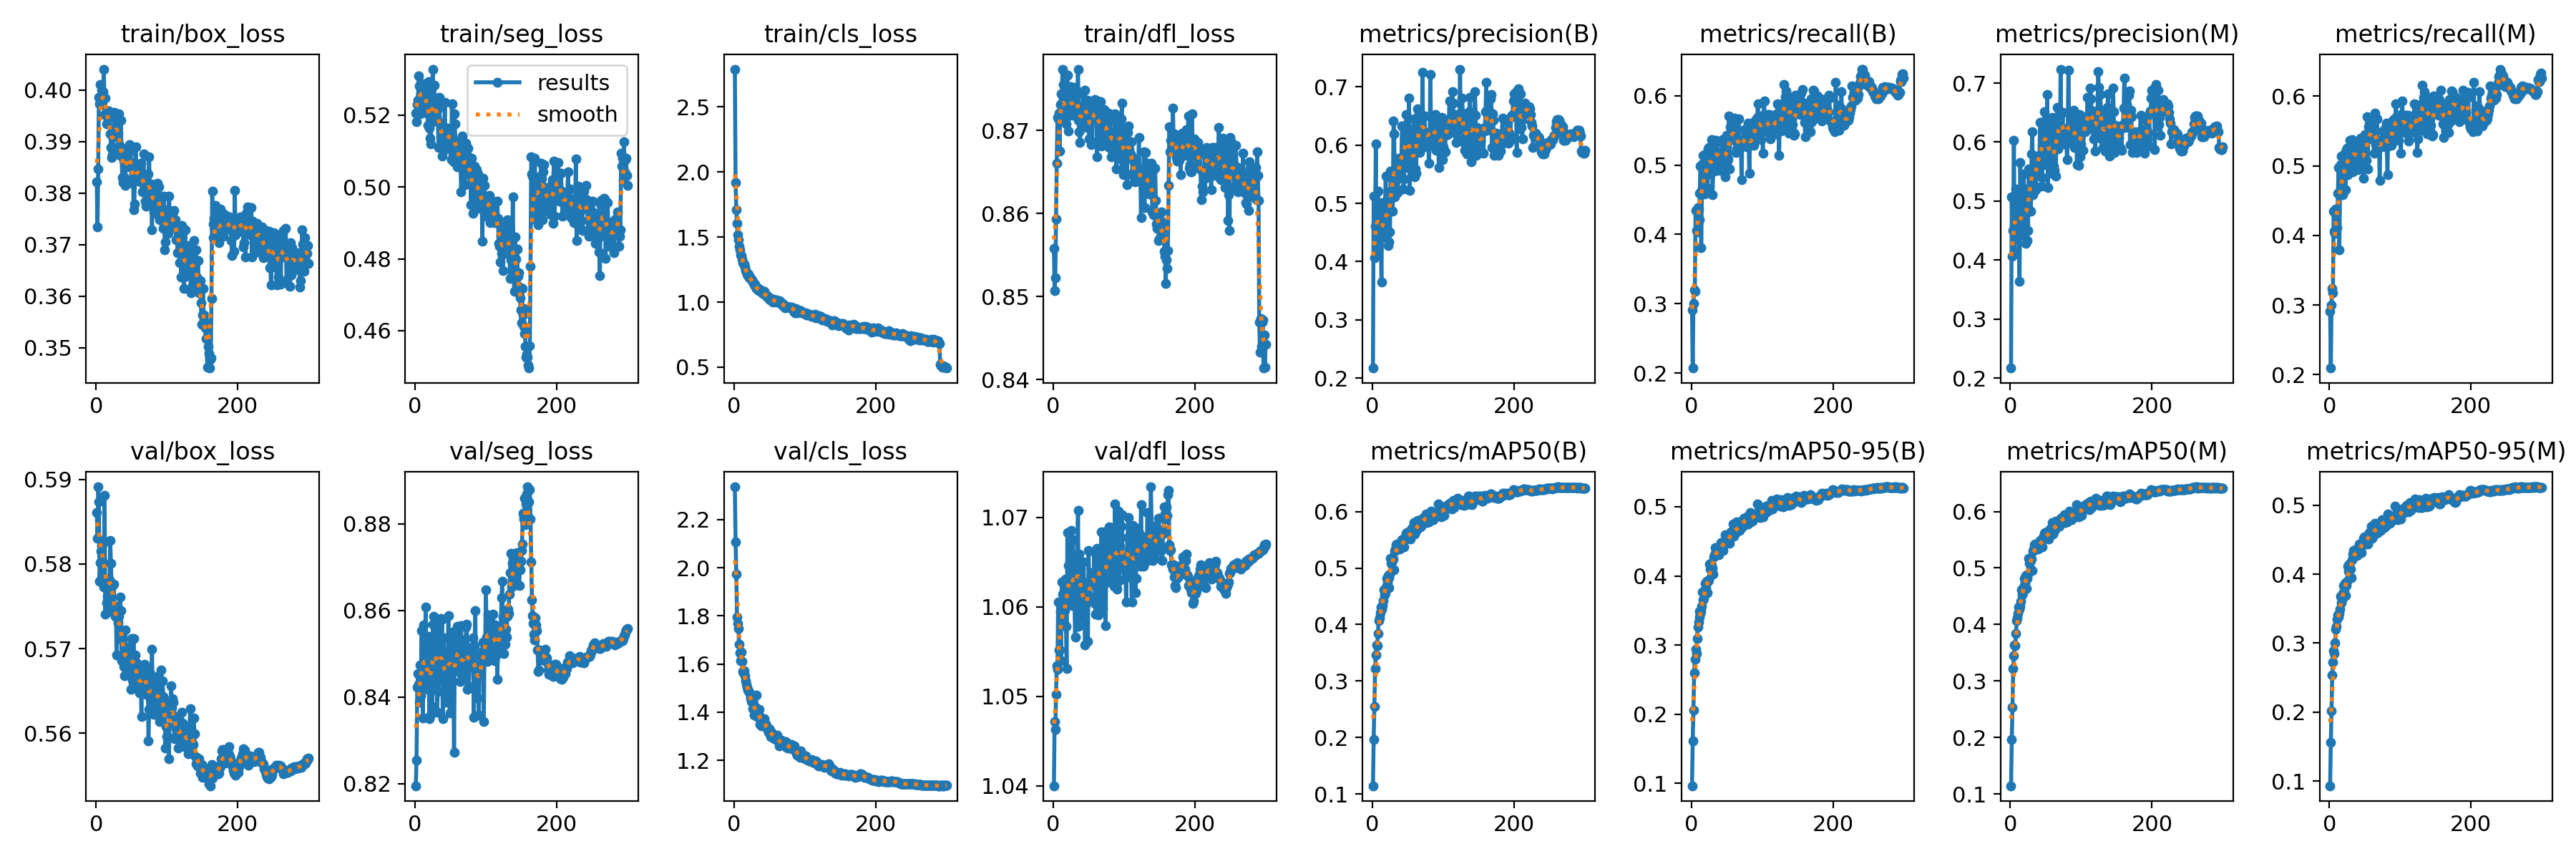

The data file committed next to this chart (first rows):
epoch, train/box_loss, train/seg_loss, train/cls_loss, train/dfl_loss, metrics/precision(B), metrics/recall(B), metrics/mAP50(B), metrics/mAP50-95(B), metrics/precision(M), metrics/recall(M), metrics/mAP50(M), metrics/mAP50-95(M), val/box_loss, val/seg_loss, val/cls_loss, val/dfl_loss, lr/pg0, lr/pg1, lr/pg2
1, 0.3822, 0.5206, 2.791, 0.8558, 0.217, 0.2909, 0.1144, 0.0964, 0.2171, 0.2913, 0.1144, 0.09321, 0.5861, 0.8196, 2.336, 1.04, 0.07006, 0.003326, 0.003326
2, 0.3735, 0.5181, 1.917, 0.8507, 0.5129, 0.2071, 0.1968, 0.161, 0.5066, 0.2095, 0.196, 0.156, 0.5831, 0.8255, 2.107, 1.047, 0.04004, 0.006638, 0.006638
3, 0.3847, 0.523, 1.713, 0.8523, 0.4068, 0.3006, 0.2545, 0.2055, 0.4065, 0.3004, 0.2539, 0.2016, 0.5891, 0.8422, 1.973, 1.046, 0.009997, 0.009927, 0.009927
4, 0.3985, 0.5242, 1.603, 0.8593, 0.4602, 0.32, 0.3222, 0.2599, 0.4499, 0.3238, 0.322, 0.2537, 0.5873, 0.8454, 1.796, 1.05, 0.009901, 0.009901, 0.009901
5, 0.3973, 0.5308, 1.519, 0.8661, 0.6026, 0.3179, 0.3462, 0.2793, 0.6024, 0.3178, 0.3451, 0.2728, 0.578, 0.8429, 1.769, 1.053, 0.009901, 0.009901, 0.009901
6, 0.401, 0.5282, 1.48, 0.8716, 0.4147, 0.435, 0.3641, 0.2943, 0.4146, 0.4347, 0.3633, 0.2891, 0.5802, 0.8389, 1.747, 1.053, 0.009868, 0.009868, 0.009868
7, 0.3972, 0.5204, 1.429, 0.8714, 0.4481, 0.4059, 0.3626, 0.2881, 0.4479, 0.4056, 0.3624, 0.2845, 0.5815, 0.8474, 1.681, 1.06, 0.009835, 0.009835, 0.009835
8, 0.4, 0.5258, 1.402, 0.8721, 0.5208, 0.404, 0.3844, 0.3096, 0.5203, 0.4032, 0.3835, 0.3, 0.5821, 0.8403, 1.645, 1.055, 0.009802, 0.009802, 0.009802
9, 0.3995, 0.5275, 1.362, 0.8675, 0.4626, 0.4381, 0.4075, 0.3259, 0.4625, 0.4378, 0.4064, 0.3205, 0.5804, 0.8554, 1.613, 1.055, 0.009769, 0.009769, 0.009769
10, 0.3997, 0.5265, 1.36, 0.8731, 0.4611, 0.4365, 0.4121, 0.333, 0.4611, 0.4364, 0.4121, 0.3244, 0.5825, 0.8472, 1.648, 1.06, 0.009736, 0.009736, 0.009736
11, 0.404, 0.5287, 1.329, 0.8744, 0.4815, 0.4215, 0.4203, 0.34, 0.4833, 0.4108, 0.4192, 0.3343, 0.5773, 0.8352, 1.609, 1.054, 0.009703, 0.009703, 0.009703
12, 0.3952, 0.5224, 1.302, 0.8728, 0.444, 0.4598, 0.4309, 0.3483, 0.4446, 0.4604, 0.431, 0.3414, 0.5881, 0.8566, 1.568, 1.063, 0.00967, 0.00967, 0.00967
13, 0.3984, 0.5282, 1.298, 0.8774, 0.3646, 0.4982, 0.4271, 0.3455, 0.3644, 0.4976, 0.4268, 0.3382, 0.574, 0.8438, 1.564, 1.061, 0.009637, 0.009637, 0.009637
14, 0.3952, 0.5233, 1.291, 0.8755, 0.5012, 0.381, 0.4333, 0.3488, 0.5649, 0.3795, 0.4326, 0.343, 0.5775, 0.8534, 1.571, 1.058, 0.009604, 0.009604, 0.009604
15, 0.3934, 0.5271, 1.271, 0.8716, 0.4841, 0.4637, 0.4419, 0.3565, 0.4833, 0.4615, 0.4412, 0.3492, 0.5754, 0.8608, 1.55, 1.058, 0.009571, 0.009571, 0.009571
16, 0.3948, 0.5204, 1.242, 0.8719, 0.4586, 0.5012, 0.4618, 0.3771, 0.4573, 0.5015, 0.4606, 0.3674, 0.5762, 0.8426, 1.53, 1.06, 0.009538, 0.009538, 0.009538
17, 0.3959, 0.5281, 1.231, 0.8728, 0.4421, 0.514, 0.4528, 0.3655, 0.4423, 0.5143, 0.4527, 0.359, 0.5779, 0.8427, 1.517, 1.063, 0.009505, 0.009505, 0.009505
18, 0.396, 0.5171, 1.216, 0.8708, 0.4839, 0.4596, 0.4557, 0.3672, 0.4856, 0.4597, 0.4558, 0.3623, 0.5747, 0.8419, 1.504, 1.058, 0.009472, 0.009472, 0.009472
19, 0.3952, 0.5293, 1.206, 0.8722, 0.5463, 0.4582, 0.4668, 0.3789, 0.5463, 0.4583, 0.4659, 0.3718, 0.5781, 0.8541, 1.491, 1.053, 0.009439, 0.009439, 0.009439
20, 0.3915, 0.5164, 1.217, 0.8766, 0.4507, 0.4847, 0.4813, 0.3896, 0.4516, 0.4848, 0.4811, 0.3835, 0.5828, 0.8351, 1.49, 1.068, 0.009406, 0.009406, 0.009406
21, 0.3889, 0.5136, 1.186, 0.87, 0.508, 0.5061, 0.4744, 0.3825, 0.5081, 0.5061, 0.4742, 0.3743, 0.5801, 0.8357, 1.482, 1.065, 0.009373, 0.009373, 0.009373
22, 0.3869, 0.5119, 1.193, 0.8734, 0.4269, 0.5173, 0.4869, 0.3921, 0.4278, 0.518, 0.4864, 0.387, 0.5773, 0.8537, 1.476, 1.062, 0.00934, 0.00934, 0.00934
23, 0.3874, 0.5179, 1.179, 0.8734, 0.5201, 0.4665, 0.4651, 0.3762, 0.5201, 0.4655, 0.4639, 0.3694, 0.5752, 0.8442, 1.458, 1.062, 0.009307, 0.009307, 0.009307
24, 0.3881, 0.5218, 1.168, 0.8753, 0.4332, 0.5229, 0.483, 0.3921, 0.4332, 0.5236, 0.4821, 0.3836, 0.5743, 0.8379, 1.444, 1.061, 0.009274, 0.009274, 0.009274
25, 0.3921, 0.5328, 1.17, 0.873, 0.4505, 0.5256, 0.4894, 0.3942, 0.4506, 0.5256, 0.4887, 0.3899, 0.5776, 0.8569, 1.449, 1.069, 0.009241, 0.009241, 0.009241
26, 0.3957, 0.524, 1.153, 0.8718, 0.5549, 0.4873, 0.5177, 0.4173, 0.5548, 0.487, 0.5172, 0.4112, 0.5747, 0.8587, 1.414, 1.063, 0.009208, 0.009208, 0.009208
27, 0.3945, 0.5282, 1.146, 0.873, 0.5157, 0.5122, 0.5084, 0.4101, 0.5152, 0.5127, 0.5082, 0.4045, 0.5738, 0.8488, 1.42, 1.06, 0.009175, 0.009175, 0.009175
28, 0.3913, 0.5199, 1.13, 0.8734, 0.5434, 0.4995, 0.516, 0.4185, 0.5446, 0.5006, 0.5167, 0.4147, 0.575, 0.8428, 1.387, 1.067, 0.009142, 0.009142, 0.009142
29, 0.3948, 0.5209, 1.136, 0.8724, 0.4862, 0.5365, 0.5133, 0.4146, 0.4826, 0.5363, 0.5134, 0.4085, 0.5693, 0.8576, 1.411, 1.062, 0.009109, 0.009109, 0.009109
30, 0.3909, 0.5193, 1.115, 0.8752, 0.6417, 0.4567, 0.5158, 0.4107, 0.5798, 0.4971, 0.5158, 0.4078, 0.5743, 0.858, 1.42, 1.061, 0.009076, 0.009076, 0.009076
31, 0.3916, 0.5218, 1.103, 0.8741, 0.6195, 0.4951, 0.4963, 0.4028, 0.6179, 0.4953, 0.4955, 0.3953, 0.573, 0.8366, 1.472, 1.057, 0.009043, 0.009043, 0.009043
32, 0.3953, 0.5218, 1.111, 0.8728, 0.5108, 0.5354, 0.5298, 0.4273, 0.5102, 0.5372, 0.5293, 0.4207, 0.5738, 0.8413, 1.381, 1.063, 0.00901, 0.00901, 0.00901
33, 0.3893, 0.511, 1.091, 0.8743, 0.5446, 0.491, 0.5335, 0.431, 0.545, 0.4913, 0.5332, 0.429, 0.5722, 0.8481, 1.399, 1.066, 0.008977, 0.008977, 0.008977
34, 0.3874, 0.5249, 1.107, 0.873, 0.5392, 0.5221, 0.5411, 0.4406, 0.54, 0.5224, 0.5409, 0.4341, 0.5761, 0.8436, 1.393, 1.064, 0.008944, 0.008944, 0.008944
35, 0.3941, 0.5176, 1.093, 0.8774, 0.5431, 0.5354, 0.5421, 0.437, 0.5433, 0.5358, 0.5419, 0.4337, 0.5745, 0.8526, 1.411, 1.071, 0.008911, 0.008911, 0.008911
36, 0.3875, 0.5177, 1.081, 0.8713, 0.5191, 0.5333, 0.5336, 0.4329, 0.519, 0.5332, 0.5335, 0.4281, 0.5685, 0.8581, 1.35, 1.058, 0.008878, 0.008878, 0.008878
37, 0.383, 0.5134, 1.094, 0.8699, 0.5616, 0.5061, 0.539, 0.4372, 0.5601, 0.5068, 0.5383, 0.4292, 0.571, 0.8475, 1.377, 1.066, 0.008845, 0.008845, 0.008845
38, 0.382, 0.5086, 1.081, 0.8686, 0.5779, 0.5081, 0.5432, 0.4386, 0.5767, 0.5086, 0.5429, 0.4362, 0.5712, 0.8581, 1.343, 1.061, 0.008812, 0.008812, 0.008812
39, 0.3864, 0.5143, 1.085, 0.8715, 0.5555, 0.5144, 0.5331, 0.4311, 0.5558, 0.5142, 0.533, 0.4275, 0.5679, 0.835, 1.371, 1.064, 0.008779, 0.008779, 0.008779
40, 0.383, 0.5102, 1.065, 0.8707, 0.5653, 0.4923, 0.535, 0.4343, 0.5666, 0.4948, 0.5349, 0.4307, 0.5668, 0.8537, 1.362, 1.059, 0.008746, 0.008746, 0.008746
41, 0.3815, 0.5147, 1.065, 0.8715, 0.5634, 0.5173, 0.537, 0.4363, 0.5642, 0.5178, 0.5369, 0.4326, 0.5722, 0.8442, 1.364, 1.06, 0.008713, 0.008713, 0.008713
42, 0.3863, 0.5235, 1.081, 0.8747, 0.6334, 0.5185, 0.5498, 0.4486, 0.6329, 0.519, 0.5492, 0.4434, 0.5677, 0.8502, 1.371, 1.062, 0.00868, 0.00868, 0.00868
43, 0.3867, 0.5107, 1.06, 0.8725, 0.6331, 0.4965, 0.5466, 0.4448, 0.6336, 0.4969, 0.5463, 0.4405, 0.5689, 0.8388, 1.351, 1.065, 0.008647, 0.008647, 0.008647
44, 0.3852, 0.5142, 1.063, 0.8717, 0.5252, 0.5372, 0.5382, 0.4396, 0.5259, 0.5402, 0.5373, 0.4331, 0.5683, 0.84, 1.351, 1.06, 0.008614, 0.008614, 0.008614
45, 0.3888, 0.513, 1.042, 0.8749, 0.5415, 0.5314, 0.538, 0.4372, 0.54, 0.5312, 0.5376, 0.4317, 0.5696, 0.8482, 1.344, 1.056, 0.008581, 0.008581, 0.008581
46, 0.3878, 0.5163, 1.043, 0.8726, 0.601, 0.4975, 0.5537, 0.4495, 0.5985, 0.4994, 0.5535, 0.4453, 0.5689, 0.8467, 1.331, 1.06, 0.008548, 0.008548, 0.008548
47, 0.3895, 0.5111, 1.044, 0.8722, 0.6249, 0.5069, 0.5536, 0.4505, 0.6257, 0.5073, 0.5529, 0.445, 0.5695, 0.8588, 1.332, 1.063, 0.008515, 0.008515, 0.008515
48, 0.3886, 0.5147, 1.043, 0.8703, 0.6525, 0.4832, 0.5615, 0.4593, 0.6517, 0.4818, 0.5613, 0.4524, 0.5702, 0.8458, 1.33, 1.061, 0.008482, 0.008482, 0.008482
49, 0.3882, 0.5162, 1.026, 0.8737, 0.6322, 0.5197, 0.5627, 0.457, 0.6326, 0.5199, 0.5624, 0.4539, 0.5652, 0.8364, 1.317, 1.056, 0.008449, 0.008449, 0.008449
50, 0.3823, 0.5131, 1.034, 0.8709, 0.5615, 0.5432, 0.5534, 0.4483, 0.562, 0.545, 0.5534, 0.4441, 0.5712, 0.8547, 1.332, 1.066, 0.008416, 0.008416, 0.008416
51, 0.382, 0.5077, 1.016, 0.869, 0.5904, 0.5063, 0.5524, 0.4523, 0.5916, 0.5072, 0.553, 0.4486, 0.5663, 0.8478, 1.326, 1.061, 0.008383, 0.008383, 0.008383
52, 0.3859, 0.523, 1.028, 0.8712, 0.6805, 0.5083, 0.5563, 0.4494, 0.6805, 0.5082, 0.5551, 0.4448, 0.5678, 0.855, 1.298, 1.061, 0.00835, 0.00835, 0.00835
53, 0.3768, 0.5092, 1.025, 0.8716, 0.5226, 0.5708, 0.5651, 0.4602, 0.5229, 0.5711, 0.5652, 0.4555, 0.5712, 0.8467, 1.308, 1.063, 0.008317, 0.008317, 0.008317
54, 0.3778, 0.5069, 1.016, 0.8683, 0.6232, 0.4946, 0.5508, 0.4471, 0.6239, 0.4951, 0.5513, 0.4433, 0.5681, 0.8461, 1.313, 1.064, 0.008284, 0.008284, 0.008284
55, 0.3839, 0.5203, 0.9977, 0.8686, 0.5695, 0.5554, 0.5598, 0.4556, 0.5704, 0.5561, 0.5599, 0.4509, 0.5693, 0.8273, 1.304, 1.064, 0.008251, 0.008251, 0.008251
56, 0.389, 0.5175, 1.024, 0.8728, 0.5908, 0.5464, 0.5704, 0.4637, 0.5907, 0.5462, 0.5693, 0.4603, 0.5655, 0.8512, 1.293, 1.063, 0.008218, 0.008218, 0.008218
57, 0.3849, 0.5127, 1.011, 0.8727, 0.5521, 0.5462, 0.5628, 0.4597, 0.5516, 0.5455, 0.5616, 0.4549, 0.5683, 0.8488, 1.29, 1.063, 0.008185, 0.008185, 0.008185
58, 0.3831, 0.5063, 1.01, 0.8735, 0.5593, 0.5463, 0.5619, 0.4582, 0.5603, 0.5473, 0.5623, 0.4541, 0.5673, 0.8545, 1.301, 1.066, 0.008152, 0.008152, 0.008152
59, 0.3855, 0.5109, 1, 0.8737, 0.6451, 0.5368, 0.581, 0.4751, 0.6417, 0.5384, 0.5808, 0.4699, 0.566, 0.8461, 1.29, 1.06, 0.008119, 0.008119, 0.008119
60, 0.3823, 0.5056, 1.015, 0.8733, 0.5454, 0.5578, 0.5606, 0.4573, 0.5459, 0.558, 0.5599, 0.4517, 0.5659, 0.8563, 1.287, 1.059, 0.008086, 0.008086, 0.008086
... 240 more rows
